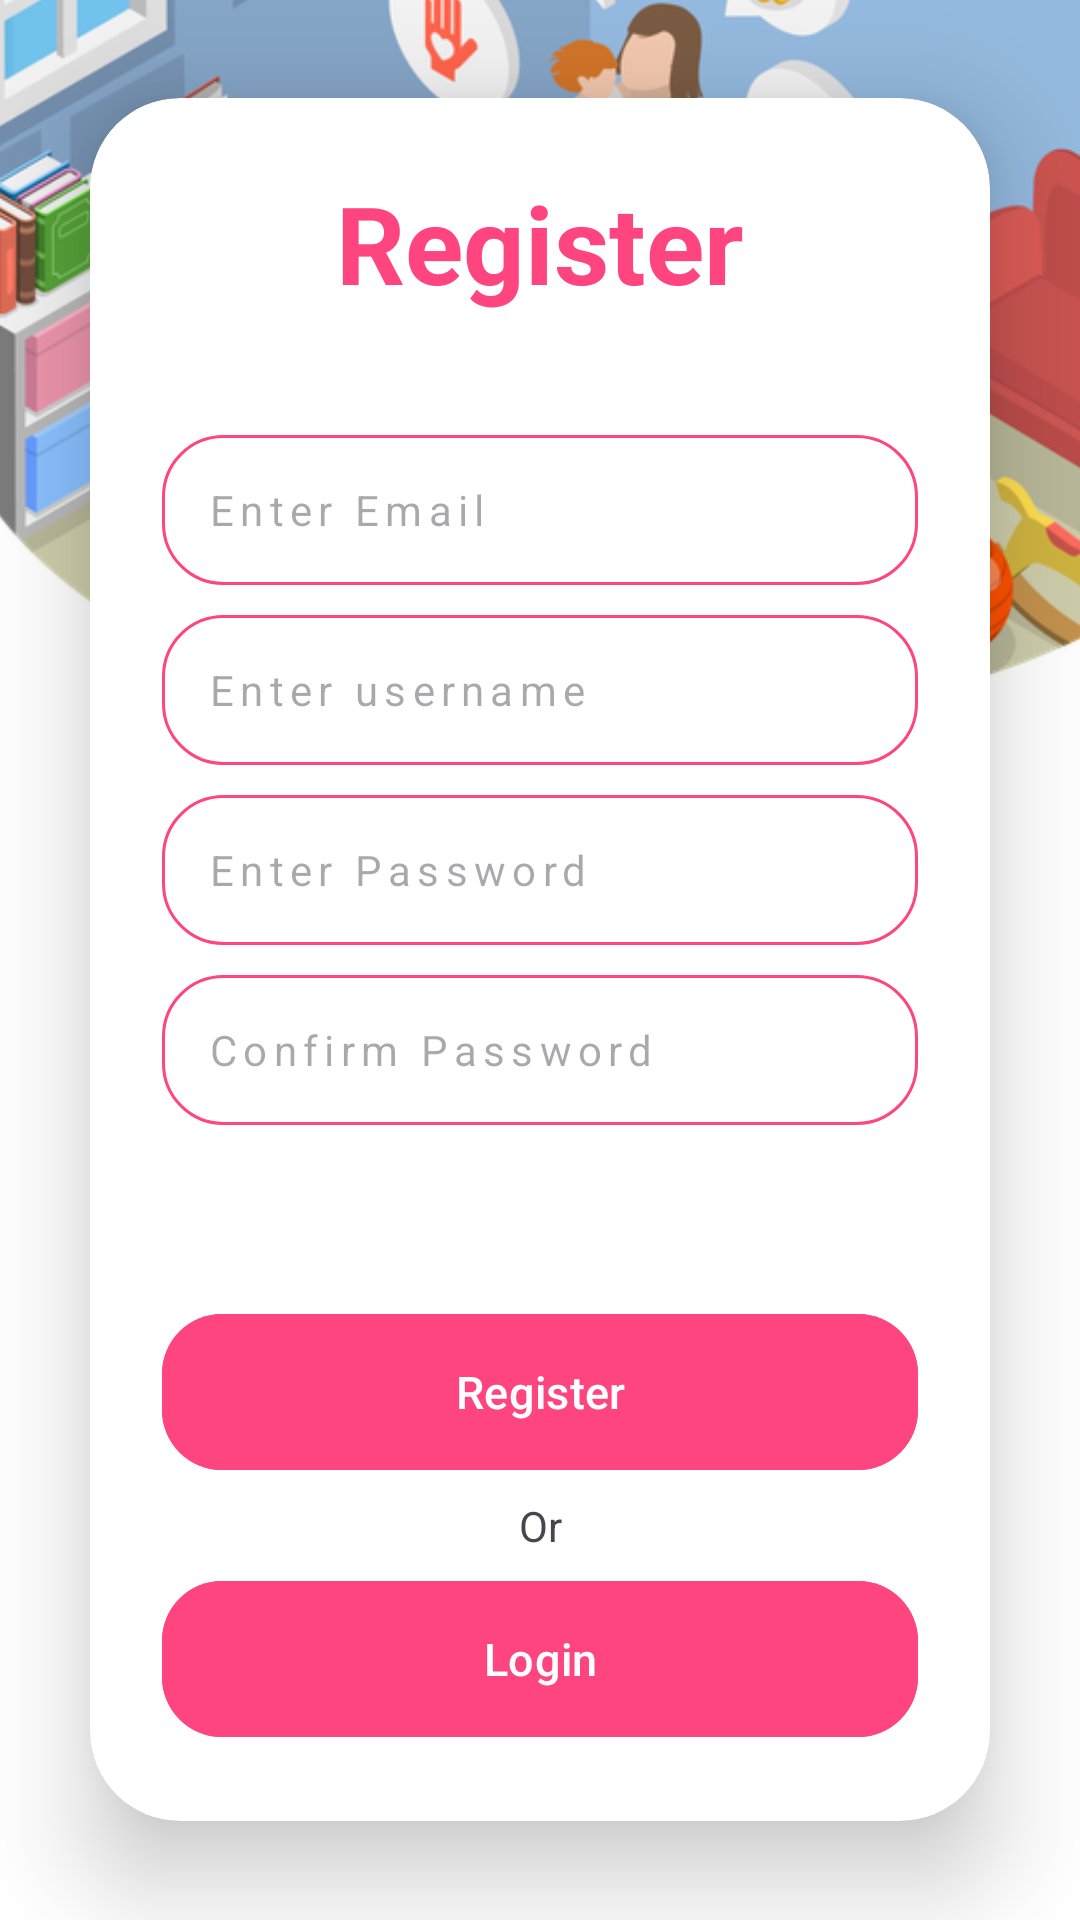

The Android layout XML behind this screen, and the referenced resources:
<!-- AndroidManifest.xml: application theme Theme.BabyCare -->
<!-- res/layout/activity_register.xml -->
<?xml version="1.0" encoding="utf-8"?>
<LinearLayout xmlns:android="http://schemas.android.com/apk/res/android"
    xmlns:app="http://schemas.android.com/apk/res-auto"
    xmlns:tools="http://schemas.android.com/tools"
    android:layout_width="match_parent"
    android:layout_height="match_parent"
    android:orientation="vertical"
    android:gravity="center"
    android:background="@drawable/baby_sitter_scren"
    tools:context=".views.RegisterActivity">

    <androidx.cardview.widget.CardView
        android:layout_width="match_parent"
        android:layout_height="wrap_content"
        android:layout_margin="30dp"
        app:cardCornerRadius="30dp"
        app:cardElevation="20dp"
        android:background="@drawable/custom_edit_text">

        <LinearLayout
            android:layout_width="match_parent"
            android:layout_height="wrap_content"
            android:orientation="vertical"
            android:layout_gravity="center_horizontal"
            android:padding="24dp">

            <TextView
                android:layout_width="match_parent"
                android:layout_height="wrap_content"
                android:text="@string/register"
                android:id="@+id/loginText"
                android:textSize="36sp"
                android:textAlignment="center"
                android:textStyle="bold"
                android:textColor="@color/colorSecondary" />

            <EditText
                android:layout_width="match_parent"
                android:layout_height="50dp"
                android:paddingHorizontal="15dp"
                android:layout_marginTop="40dp"
                android:id="@+id/email_log"
                android:background="@drawable/custom_edit_text"
                android:hint="@string/enterEmail"
                android:textSize="14sp"
                android:textColor="@color/gray"
                android:letterSpacing="0.15"/>

            <EditText
                android:layout_width="match_parent"
                android:layout_height="50dp"
                android:paddingHorizontal="15dp"
                android:layout_marginTop="10dp"
                android:id="@+id/username_log"
                android:background="@drawable/custom_edit_text"
                android:hint="@string/enterUsername"
                android:textSize="14sp"
                android:textColor="@color/gray"
                android:letterSpacing="0.15"/>

            <EditText
                android:layout_width="match_parent"
                android:layout_height="50dp"
                android:paddingHorizontal="15dp"
                android:layout_marginTop="10dp"
                android:id="@+id/password_log"
                android:background="@drawable/custom_edit_text"
                android:hint="@string/enterPassword"
                android:textSize="14sp"
                android:textColor="@color/gray"
                android:letterSpacing="0.15"/>

            <EditText
                android:layout_width="match_parent"
                android:layout_height="50dp"
                android:paddingHorizontal="15dp"
                android:layout_marginTop="10dp"
                android:id="@+id/confirm_password_log"
                android:background="@drawable/custom_edit_text"
                android:hint="@string/confirmPassword"
                android:textSize="14sp"
                android:textColor="@color/gray"
                android:letterSpacing="0.15"/>

            <TextView
                android:layout_width="match_parent"
                android:layout_height="wrap_content"
                android:layout_marginVertical="5dp"
                android:textAlignment="center" />

            <Button
                android:layout_width="match_parent"
                android:layout_height="60dp"
                android:id="@+id/register_button"
                android:text="@string/register"
                android:textSize="15sp"
                android:layout_marginTop="30dp"
                android:backgroundTint="@color/colorSecondary"
                app:cornerRadius = "20dp" />

            <TextView
                android:layout_width="match_parent"
                android:layout_height="wrap_content"
                android:layout_marginVertical="5dp"
                android:textAlignment="center"
                android:text="@string/or" />

            <Button
                android:layout_width="match_parent"
                android:layout_height="60dp"
                android:id="@+id/login_button"
                android:text="@string/login"
                android:textSize="15sp"
                android:backgroundTint="@color/colorSecondary"
                app:cornerRadius = "20dp" />

        </LinearLayout>
    </androidx.cardview.widget.CardView>

</LinearLayout>
<!-- resources referenced by this layout -->
<resources>
  <color name="colorSecondary">
          #ff4580</color>
  <color name="gray">#858585</color>
  <!-- drawable baby_sitter_scren: png bitmap (drawable, 345149 bytes) -->
  <!-- drawable custom_edit_text (drawable) -->
  <?xml version="1.0" encoding="utf-8"?>
  <shape xmlns:android="http://schemas.android.com/apk/res/android"
      android:shape="rectangle">
  
      <stroke
          android:width="1dp"
          android:color="@color/colorSecondary" />
  
      <corners
          android:radius="20dp" />
  
  </shape>
  <string name="confirmPassword">Confirm Password</string>
  <string name="enterEmail">Enter Email</string>
  <string name="enterPassword">Enter Password</string>
  <string name="enterUsername">Enter username</string>
  <string name="login">Login</string>
  <string name="or">Or</string>
  <string name="register">Register</string>
  <style name="Theme.BabyCare" parent="Base.Theme.BabyCare" />
  <style name="Base.Theme.BabyCare" parent="Theme.Material3.DayNight.NoActionBar">
          
          
          <item name="colorSecondary">@color/colorSecondary</item>
      </style>
</resources>
